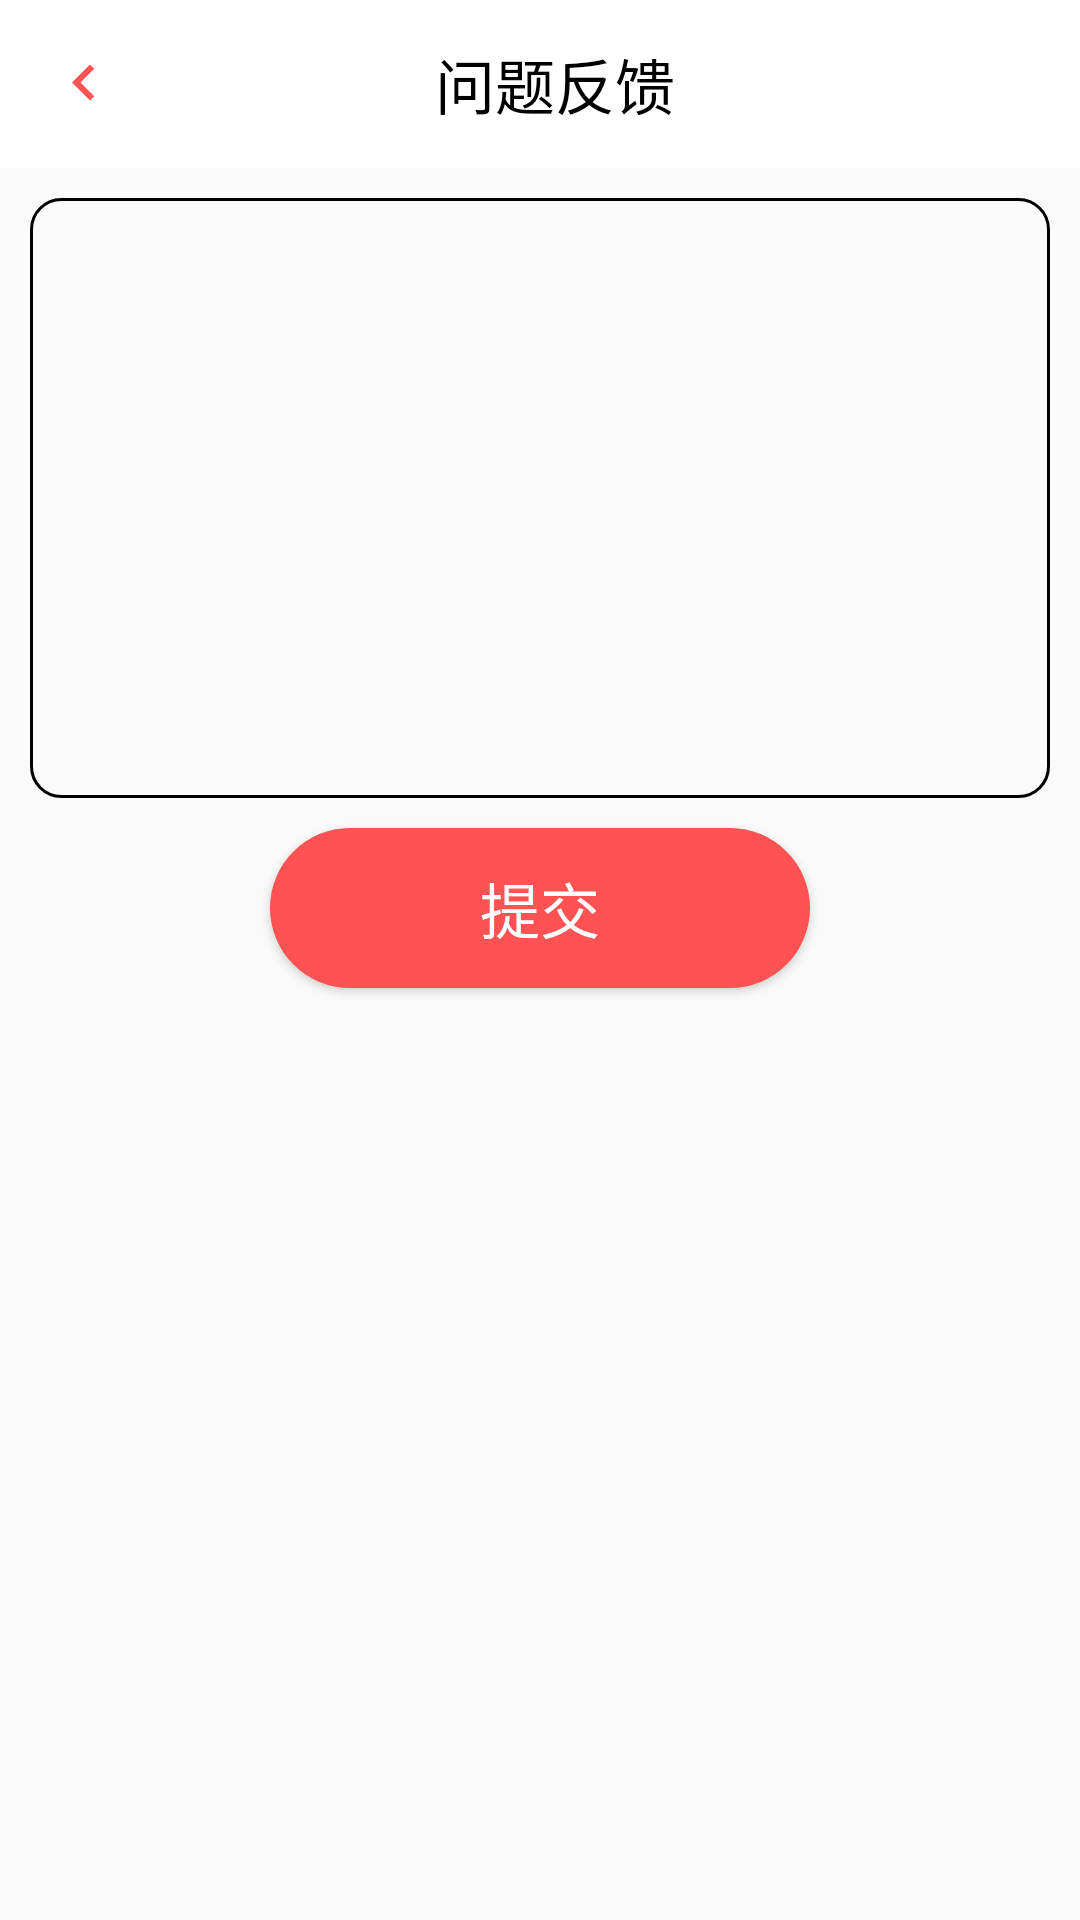

Reconstruct the res/layout file that produces this screen, plus the resources it refers to.
<!-- AndroidManifest.xml: application theme NoAppTheme -->
<!-- res/layout/m_feedbuck.xml -->
<?xml version="1.0" encoding="utf-8"?>
<LinearLayout
    xmlns:android="http://schemas.android.com/apk/res/android" android:layout_width="match_parent"
    android:layout_height="match_parent"
    android:orientation="vertical">
    <androidx.appcompat.widget.Toolbar
        android:id="@+id/toolbar1"
        android:layout_width="match_parent"
        android:layout_height="?attr/actionBarSize"
        android:background="@color/white">

        <ImageView
            android:id="@+id/qf_back"
            android:layout_width="wrap_content"
            android:layout_height="wrap_content"
            android:src="@drawable/back" />

        <LinearLayout
            android:layout_width="match_parent"
            android:layout_height="match_parent"
            android:orientation="horizontal"
            android:paddingEnd="30dp">

            <TextView
                android:layout_width="match_parent"
                android:layout_height="match_parent"
                android:gravity="center"
                android:text="问题反馈"
                android:textColor="#000000"
                android:textSize="20sp" />
        </LinearLayout>


    </androidx.appcompat.widget.Toolbar>

    <LinearLayout
        android:layout_width="match_parent"
        android:layout_height="200dp"
        android:layout_gravity="center_vertical"
        android:layout_margin="10dp"
        android:background="@drawable/button_edge"
        android:orientation="vertical">

        <EditText
            android:id="@+id/hand"
            android:layout_width="match_parent"
            android:layout_height="match_parent"
            android:singleLine="false"
            android:layout_gravity="top"
            android:layout_margin="5dp"
            android:textColor="#000"
            android:background="@null"
            android:paddingBottom="150dp"
            android:textSize="16sp" />
    </LinearLayout>

    <Button
        android:id="@+id/button4"
        android:layout_width="180dp"
        android:layout_height="wrap_content"
        android:background="@drawable/button_drawable"
        android:layout_gravity="center"
        android:text="提交"
        android:textSize="20sp"
        android:textColor="#FFF"/>
</LinearLayout>
<!-- resources referenced by this layout -->
<resources>
  <color name="white">#FFFFFF</color>
  <!-- drawable back (drawable) -->
  <vector android:autoMirrored="true" android:height="24dp"
      android:viewportHeight="24.0" android:viewportWidth="24.0"
      android:width="24dp" xmlns:android="http://schemas.android.com/apk/res/android">
      <path android:fillColor="#FF5252" android:pathData="M15.41,16.09l-4.58,-4.59 4.58,-4.59L14,5.5l-6,6 6,6z"/>
  </vector>
  <!-- drawable button_drawable (drawable) -->
  <?xml version="1.0" encoding="utf-8" ?>
  <shape xmlns:android="http://schemas.android.com/apk/res/android"
      android:shape="rectangle">
      
      <solid android:color="@color/colorPrimary" />
      
      <corners android:radius="105dip" />
      <padding
          android:bottom="12dp"
          android:left="63dp"
          android:right="63dp"
          android:top="12dp"
          />
      
  </shape>
  <!-- drawable button_edge (drawable) -->
  <?xml version="1.0" encoding="utf-8"?>
  <shape xmlns:android="http://schemas.android.com/apk/res/android">
      <stroke android:color="#000000"
          android:width="1dp"/>//设置边框的颜色和宽度   //设置边框的圆角
      <corners android:topLeftRadius="10dp"
          android:topRightRadius="10dp"
          android:bottomRightRadius="10dp"
          android:bottomLeftRadius="10dp"/>
      <solid android:color="#FAFAFA" ></solid>//设置边框的填充色
      1
  </shape>
  <style name="NoAppTheme" parent="Theme.AppCompat.Light.NoActionBar">
          
          <item name="colorPrimary">#FFFFFF</item>
          <item name="colorPrimaryDark">#FF5252</item>
          <item name="colorAccent">@color/colorAccent</item>
      </style>
  <color name="colorPrimary">#FF5252</color>
  <color name="colorAccent">#FF5252</color>
</resources>
